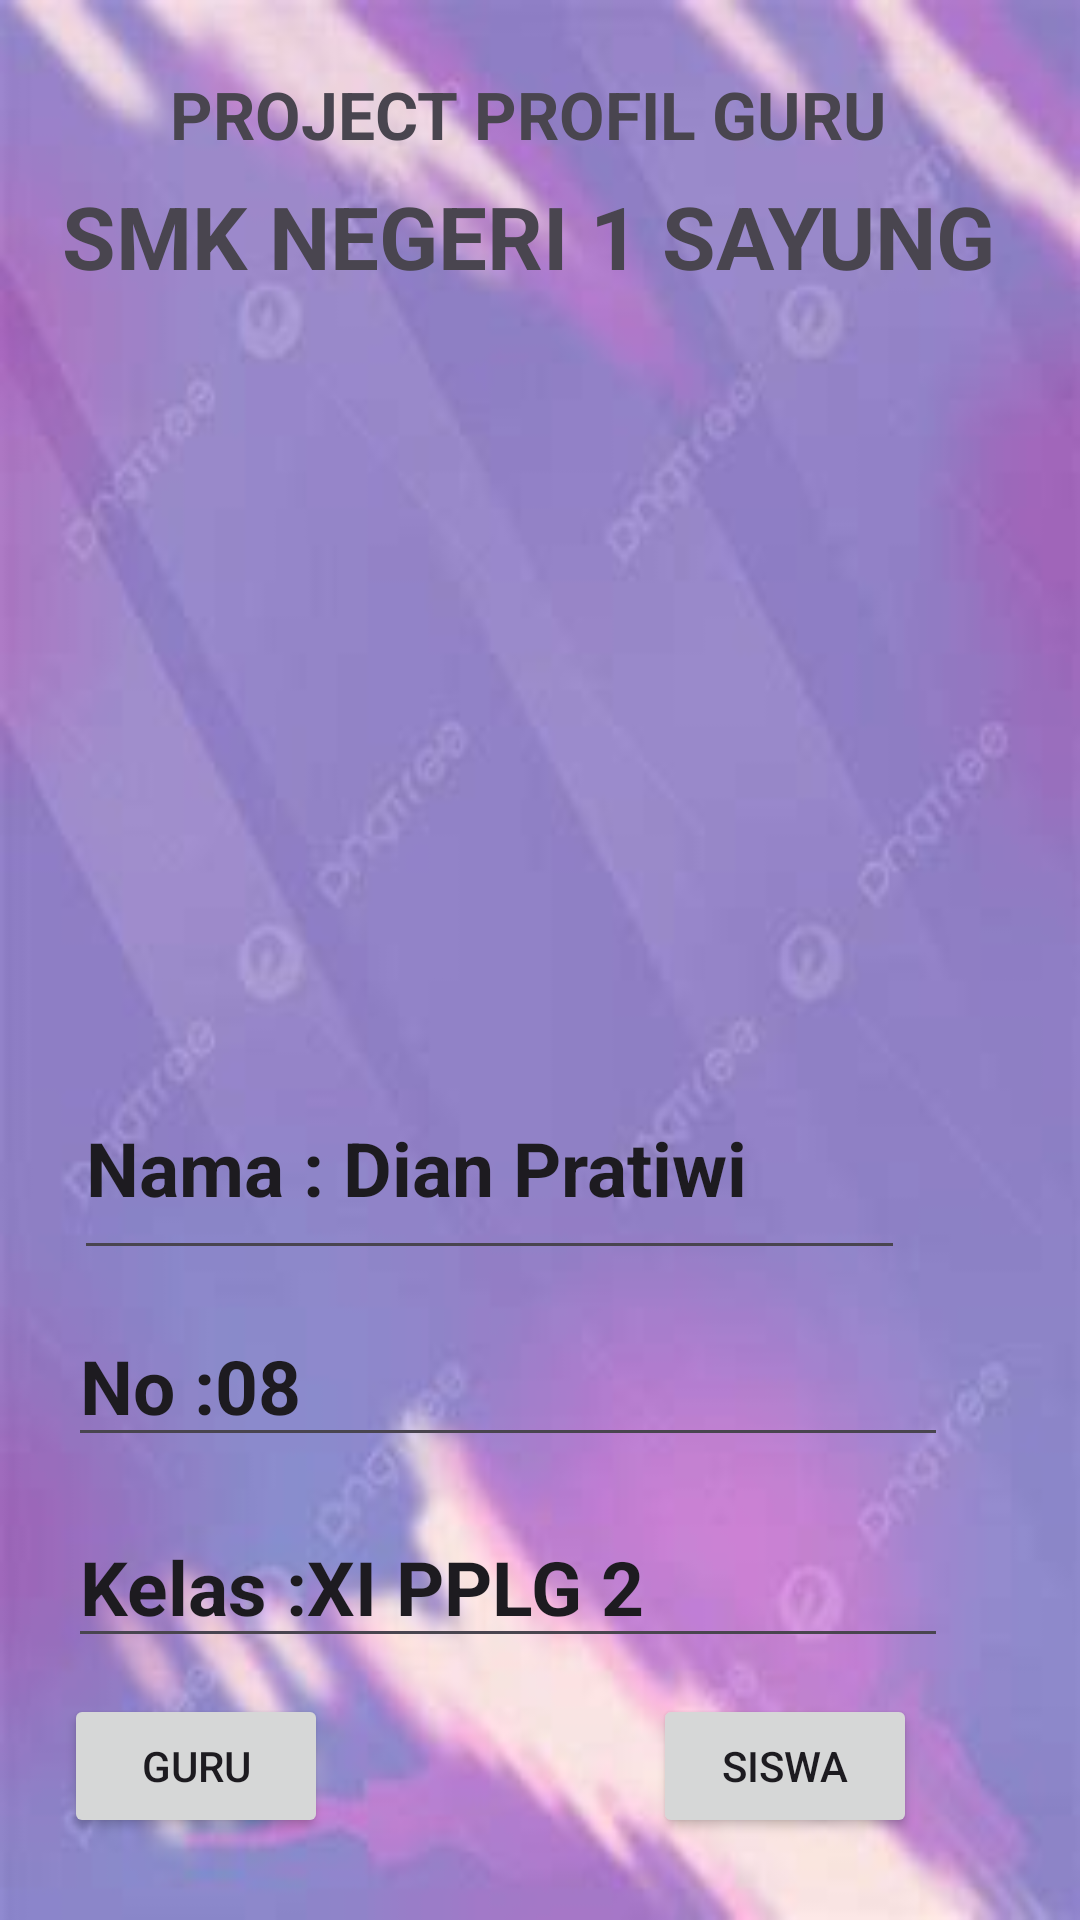

Android layout source for this screen:
<!-- AndroidManifest.xml: application theme Theme.Project_ProfilGuru -->
<!-- res/layout/activity_main.xml -->
<?xml version="1.0" encoding="utf-8"?>
 <androidx.constraintlayout.widget.ConstraintLayout xmlns:android="http://schemas.android.com/apk/res/android"
     xmlns:app="http://schemas.android.com/apk/res-auto"
     xmlns:tools="http://schemas.android.com/tools"
     android:layout_width="match_parent"
     android:layout_height="match_parent"
     android:background="@drawable/bg"
     tools:context=".MainActivity">

    <EditText
        android:id="@+id/editTextText6"
        android:layout_width="wrap_content"
        android:layout_height="wrap_content"
        android:ems="10"
        android:inputType="text"
        android:text="@string/kelasxipplg2"
        android:textSize="25sp"
        android:textStyle="bold"
        app:layout_constraintBottom_toBottomOf="parent"
        app:layout_constraintEnd_toEndOf="parent"
        app:layout_constraintHorizontal_bias="0.338"
        app:layout_constraintStart_toStartOf="parent"
        app:layout_constraintTop_toTopOf="parent"
        app:layout_constraintVertical_bias="0.852" />

    <EditText
        android:id="@+id/editTextText5"
        android:layout_width="wrap_content"
        android:layout_height="wrap_content"
        android:ems="10"
        android:inputType="text"
        android:text="@string/no_08"
        android:textSize="25sp"
        android:textStyle="bold"
        app:layout_constraintBottom_toBottomOf="parent"
        app:layout_constraintEnd_toEndOf="parent"
        app:layout_constraintHorizontal_bias="0.338"
        app:layout_constraintStart_toStartOf="parent"
        app:layout_constraintTop_toTopOf="parent"
        app:layout_constraintVertical_bias="0.738" />

    <EditText
        android:id="@+id/editTextText4"
        android:layout_width="277dp"
        android:layout_height="71dp"
        android:ems="10"
        android:inputType="text"
        android:text="@string/nama_dianpratiwi"
        android:textSize="25sp"
        android:textStyle="bold"
        app:layout_constraintBottom_toBottomOf="parent"
        app:layout_constraintEnd_toEndOf="parent"
        app:layout_constraintHorizontal_bias="0.298"
        app:layout_constraintStart_toStartOf="parent"
        app:layout_constraintTop_toTopOf="parent"
        app:layout_constraintVertical_bias="0.619" />

    <TextView
        android:id="@+id/textView19"
        android:layout_width="319dp"
        android:layout_height="69dp"
        android:text="@string/smknegeri1_sayung"
        android:textSize="29sp"
        android:textStyle="bold"
        app:layout_constraintBottom_toBottomOf="parent"
        app:layout_constraintEnd_toEndOf="parent"
        app:layout_constraintStart_toStartOf="parent"
        app:layout_constraintTop_toTopOf="parent"
        app:layout_constraintVertical_bias="0.104" />

   <TextView
       android:id="@+id/textView17"
       android:layout_width="wrap_content"
       android:layout_height="wrap_content"
       android:text="@string/project_profil_guru"
       android:textSize="22sp"
       android:textStyle="bold"
       app:layout_constraintBottom_toBottomOf="parent"
       app:layout_constraintEnd_toEndOf="parent"
       app:layout_constraintHorizontal_bias="0.47"
       app:layout_constraintStart_toStartOf="parent"
       app:layout_constraintTop_toTopOf="parent"
       app:layout_constraintVertical_bias="0.038" />

    <ImageView
        android:id="@+id/imageView"
        android:layout_width="237dp"
        android:layout_height="213dp"
        app:layout_constraintBottom_toBottomOf="parent"
        app:layout_constraintEnd_toEndOf="parent"
        app:layout_constraintHorizontal_bias="0.419"
        app:layout_constraintStart_toStartOf="parent"
        app:layout_constraintTop_toTopOf="parent"
        app:layout_constraintVertical_bias="0.32"
        app:srcCompat="@drawable/iconsmksayung" />

    <Button
        android:id="@+id/button"
        android:layout_width="wrap_content"
        android:layout_height="wrap_content"
        android:text="Guru"
        app:layout_constraintBottom_toBottomOf="parent"
        app:layout_constraintEnd_toEndOf="parent"
        app:layout_constraintHorizontal_bias="0.078"
        app:layout_constraintStart_toStartOf="parent"
        app:layout_constraintTop_toTopOf="parent"
        app:layout_constraintVertical_bias="0.954" />

    <Button
        android:id="@+id/button2"
        android:layout_width="wrap_content"
        android:layout_height="wrap_content"
        android:text="Siswa"
        app:layout_constraintBottom_toBottomOf="parent"
        app:layout_constraintEnd_toEndOf="parent"
        app:layout_constraintHorizontal_bias="0.8"
        app:layout_constraintStart_toStartOf="parent"
        app:layout_constraintTop_toTopOf="parent"
        app:layout_constraintVertical_bias="0.954" />

</androidx.constraintlayout.widget.ConstraintLayout>
<!-- resources referenced by this layout -->
<resources>
  <!-- drawable bg: jpg bitmap (drawable, 7354 bytes) -->
  <string name="kelasxipplg2">Kelas :XI PPLG 2</string>
  <string name="nama_dianpratiwi">Nama : Dian Pratiwi</string>
  <string name="no_08">No :08</string>
  <string name="project_profil_guru">PROJECT PROFIL GURU</string>
  <string name="smknegeri1_sayung">SMK NEGERI 1 SAYUNG</string>
  <style name="Theme.Project_ProfilGuru" parent="Base.Theme.Project_ProfilGuru" />
  <style name="Base.Theme.Project_ProfilGuru" parent="Theme.Material3.DayNight.NoActionBar">
          
          
      </style>
</resources>
